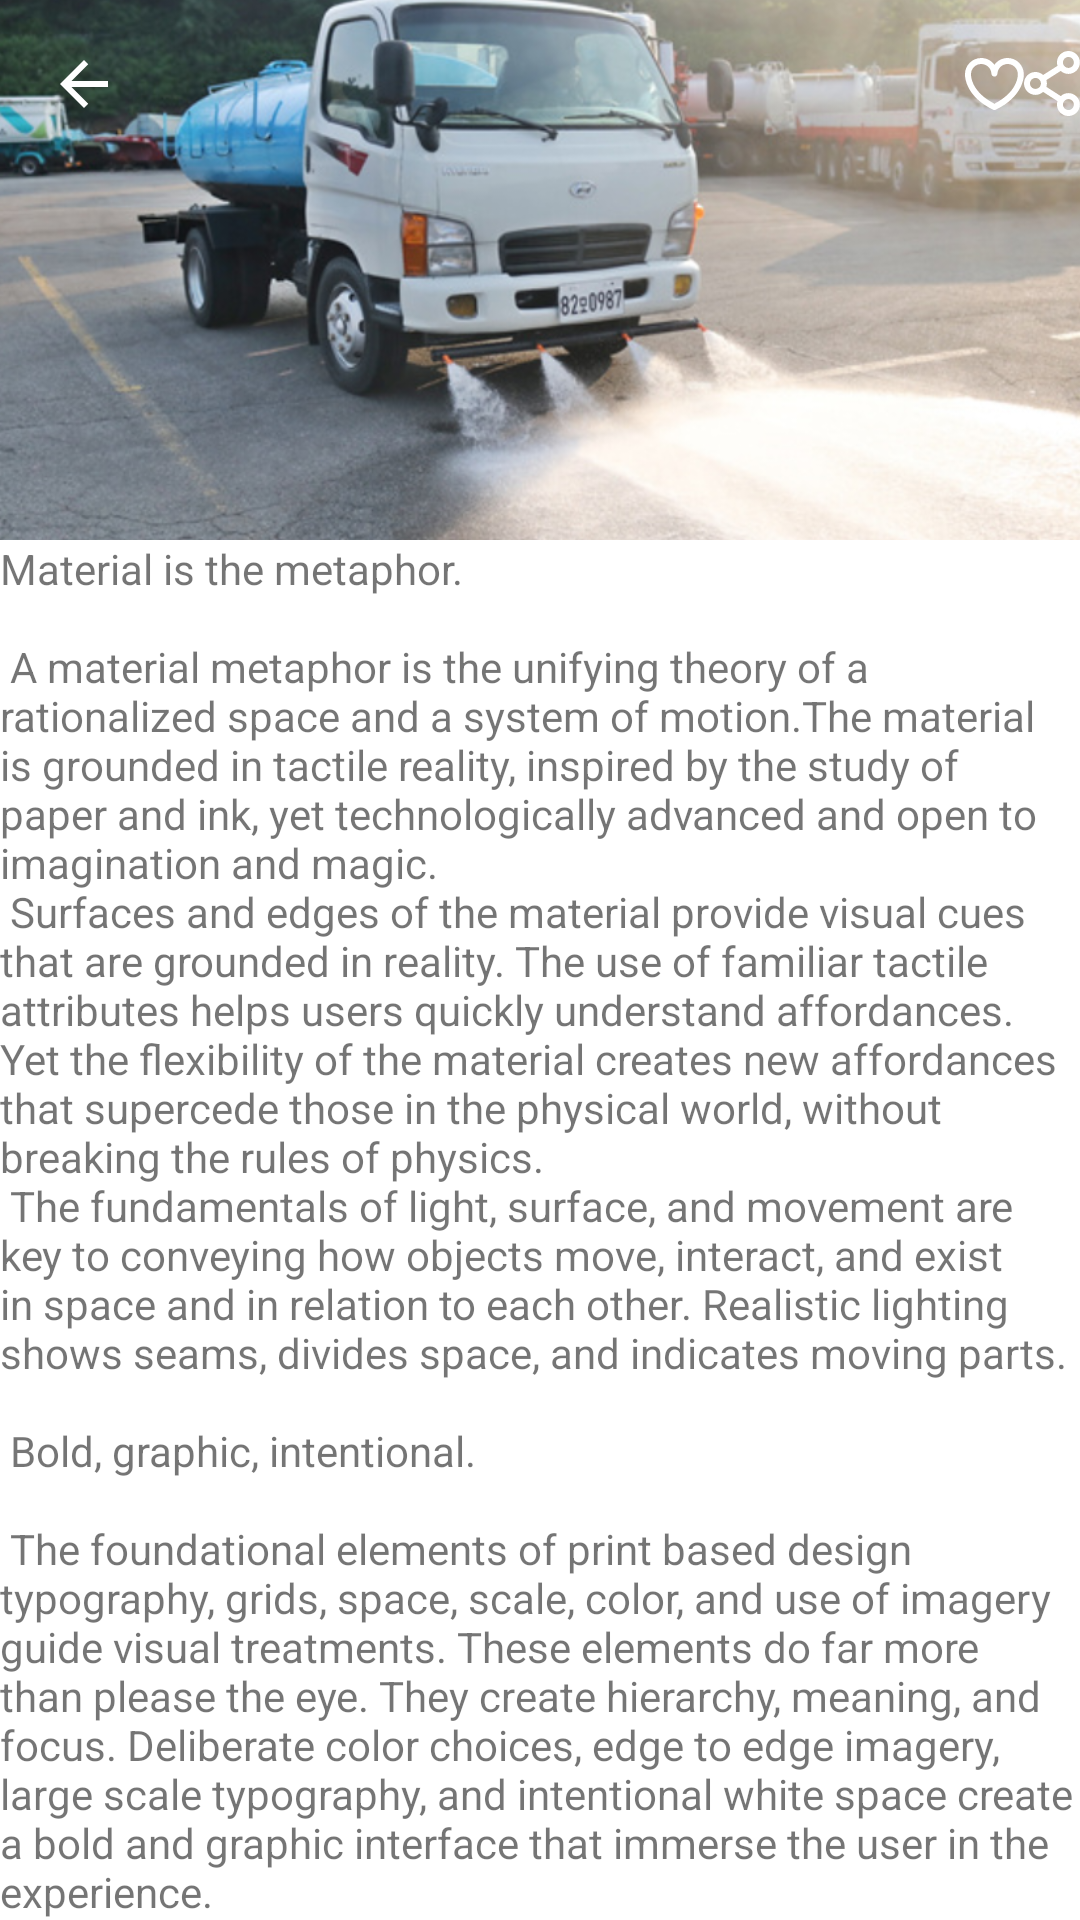

Write the Android layout XML for this screen, with the resource values it uses.
<!-- AndroidManifest.xml: activity theme Theme.Coor.NoActionBar -->
<!-- res/layout/activity_scrolling.xml -->
<?xml version="1.0" encoding="utf-8"?>
<androidx.coordinatorlayout.widget.CoordinatorLayout xmlns:android="http://schemas.android.com/apk/res/android"
    xmlns:app="http://schemas.android.com/apk/res-auto"
    xmlns:tools="http://schemas.android.com/tools"
    android:layout_width="match_parent"
    android:layout_height="match_parent"
    android:fitsSystemWindows="true"
    tools:context=".ScrollingActivity">

    <com.google.android.material.appbar.AppBarLayout
        android:id="@+id/app_bar"
        android:layout_width="match_parent"
        android:layout_height="@dimen/app_bar_height"
        android:background="@color/white"
        android:fitsSystemWindows="true"
        android:theme="@style/Theme.Coor.AppBarOverlay">

        <com.google.android.material.appbar.CollapsingToolbarLayout
            android:id="@+id/toolbar_layout"
            android:layout_width="match_parent"
            android:layout_height="match_parent"
            android:fitsSystemWindows="true"
            app:contentScrim="@color/white"
            app:layout_scrollFlags="scroll|exitUntilCollapsed"
            app:toolbarId="@+id/toolbar">

            <ImageView
                android:layout_width="match_parent"
                android:layout_height="match_parent"
                android:scaleType="centerCrop"
                android:src="@drawable/qweqe"
                app:layout_collapseMode="parallax" />

            <androidx.appcompat.widget.Toolbar
                android:id="@+id/toolbar"
                android:layout_width="match_parent"
                android:layout_height="?attr/actionBarSize"
                android:background="@android:color/transparent"
                app:layout_collapseMode="pin"
                app:popupTheme="@style/Theme.Coor.PopupOverlay">

                <androidx.constraintlayout.widget.ConstraintLayout
                    android:layout_width="match_parent"
                    android:layout_height="match_parent">

                    <ImageView
                        android:id="@+id/back"
                        android:layout_width="wrap_content"
                        android:layout_height="wrap_content"
                        android:src="@drawable/arrow_back"
                        app:layout_constraintBottom_toBottomOf="parent"
                        app:layout_constraintStart_toStartOf="parent"
                        app:layout_constraintTop_toTopOf="parent" />

                    <ImageView
                        android:id="@+id/top_share"
                        android:layout_width="wrap_content"
                        android:layout_height="wrap_content"
                        android:src="@drawable/top_share"
                        app:layout_constraintBottom_toBottomOf="parent"
                        app:layout_constraintEnd_toEndOf="parent"
                        app:layout_constraintTop_toTopOf="parent" />

                    <ImageView
                        android:id="@+id/top_hart"
                        android:layout_width="wrap_content"
                        android:layout_height="wrap_content"
                        android:src="@drawable/top_heart"
                        app:layout_constraintBottom_toBottomOf="parent"
                        app:layout_constraintEnd_toStartOf="@+id/top_share"
                        app:layout_constraintTop_toTopOf="parent" />
                </androidx.constraintlayout.widget.ConstraintLayout>
            </androidx.appcompat.widget.Toolbar>

        </com.google.android.material.appbar.CollapsingToolbarLayout>
    </com.google.android.material.appbar.AppBarLayout>

    <include layout="@layout/content_scrolling" />


</androidx.coordinatorlayout.widget.CoordinatorLayout>
<!-- res/layout/content_scrolling.xml (included above) -->
<?xml version="1.0" encoding="utf-8"?>
<androidx.core.widget.NestedScrollView
    xmlns:android="http://schemas.android.com/apk/res/android"
    xmlns:app="http://schemas.android.com/apk/res-auto"
    xmlns:tools="http://schemas.android.com/tools"
    android:layout_width="match_parent"
    android:layout_height="match_parent"
    app:layout_behavior="@string/appbar_scrolling_view_behavior"
    tools:context=".ScrollingActivity"
    tools:showIn="@layout/activity_scrolling">

    <TextView
        android:layout_width="wrap_content"
        android:layout_height="wrap_content"
        android:text="@string/large_text" />

</androidx.core.widget.NestedScrollView>
<!-- resources referenced by this layout -->
<resources>
  <color name="white">#FFFFFFFF</color>
  <dimen name="app_bar_height">180dp</dimen>
</resources>
